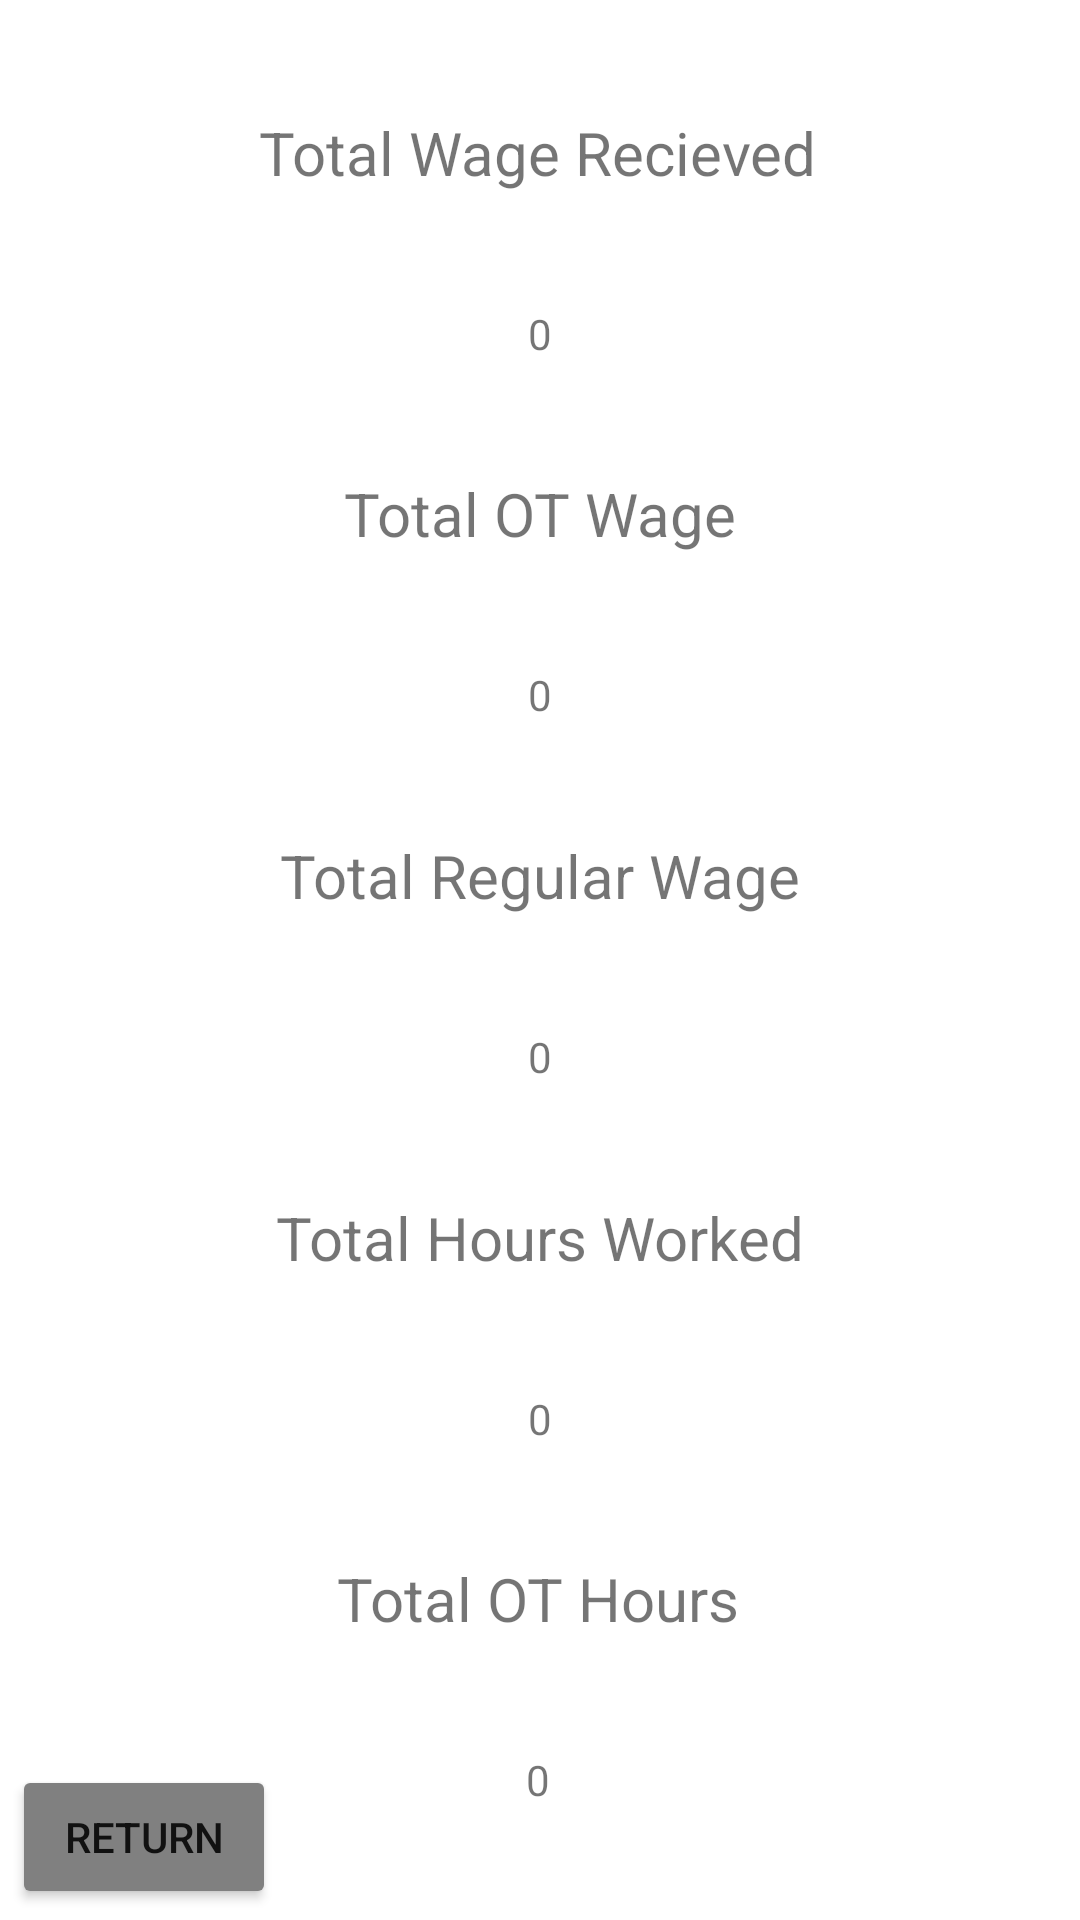

Produce the Android XML layout that renders to this screen, including the resource entries it uses.
<!-- AndroidManifest.xml: application theme Theme.Detalla_WageCalc -->
<!-- res/layout/activity_display.xml -->
<?xml version="1.0" encoding="utf-8"?>
<androidx.constraintlayout.widget.ConstraintLayout xmlns:android="http://schemas.android.com/apk/res/android"
    xmlns:app="http://schemas.android.com/apk/res-auto"
    xmlns:tools="http://schemas.android.com/tools"
    android:layout_width="match_parent"
    android:layout_height="match_parent"
    tools:context=".Display">

    <TextView
        android:id="@+id/textViewwage"
        android:layout_width="wrap_content"
        android:layout_height="wrap_content"
        android:text="Total Wage Recieved"
        android:textSize="20sp"
        app:layout_constraintBottom_toTopOf="@+id/totalwage"
        app:layout_constraintEnd_toEndOf="parent"
        app:layout_constraintHorizontal_bias="0.497"
        app:layout_constraintStart_toStartOf="parent"
        app:layout_constraintTop_toTopOf="parent" />

    <TextView
        android:id="@+id/totalwage"
        android:layout_width="wrap_content"
        android:layout_height="wrap_content"
        android:text="@string/defaultval"
        app:layout_constraintBottom_toTopOf="@+id/textView14"
        app:layout_constraintEnd_toEndOf="parent"
        app:layout_constraintHorizontal_bias="0.5"
        app:layout_constraintStart_toStartOf="parent"
        app:layout_constraintTop_toBottomOf="@+id/textViewwage" />

    <TextView
        android:id="@+id/textView14"
        android:layout_width="wrap_content"
        android:layout_height="wrap_content"
        android:text="Total OT Wage"
        android:textSize="20sp"
        app:layout_constraintBottom_toTopOf="@+id/overwage"
        app:layout_constraintEnd_toEndOf="parent"
        app:layout_constraintHorizontal_bias="0.5"
        app:layout_constraintStart_toStartOf="parent"
        app:layout_constraintTop_toBottomOf="@+id/totalwage" />

    <TextView
        android:id="@+id/overwage"
        android:layout_width="wrap_content"
        android:layout_height="wrap_content"
        android:text="@string/defaultval"
        app:layout_constraintBottom_toTopOf="@+id/textView16"
        app:layout_constraintEnd_toEndOf="parent"
        app:layout_constraintHorizontal_bias="0.5"
        app:layout_constraintStart_toStartOf="parent"
        app:layout_constraintTop_toBottomOf="@+id/textView14" />

    <TextView
        android:id="@+id/textView16"
        android:layout_width="wrap_content"
        android:layout_height="wrap_content"
        android:text="Total Regular Wage"
        android:textSize="20sp"
        app:layout_constraintBottom_toTopOf="@+id/regwage"
        app:layout_constraintEnd_toEndOf="parent"
        app:layout_constraintHorizontal_bias="0.5"
        app:layout_constraintStart_toStartOf="parent"
        app:layout_constraintTop_toBottomOf="@+id/overwage" />

    <TextView
        android:id="@+id/regwage"
        android:layout_width="wrap_content"
        android:layout_height="wrap_content"
        android:text="@string/defaultval"
        app:layout_constraintBottom_toTopOf="@+id/textView18"
        app:layout_constraintEnd_toEndOf="parent"
        app:layout_constraintHorizontal_bias="0.5"
        app:layout_constraintStart_toStartOf="parent"
        app:layout_constraintTop_toBottomOf="@+id/textView16" />

    <TextView
        android:id="@+id/textView18"
        android:layout_width="wrap_content"
        android:layout_height="wrap_content"
        android:text="Total Hours Worked"
        android:textSize="20sp"
        app:layout_constraintBottom_toTopOf="@+id/totalhours"
        app:layout_constraintEnd_toEndOf="parent"
        app:layout_constraintHorizontal_bias="0.5"
        app:layout_constraintStart_toStartOf="parent"
        app:layout_constraintTop_toBottomOf="@+id/regwage" />

    <TextView
        android:id="@+id/totalhours"
        android:layout_width="wrap_content"
        android:layout_height="wrap_content"
        android:text="@string/defaultval"
        app:layout_constraintBottom_toTopOf="@+id/textView20"
        app:layout_constraintEnd_toEndOf="parent"
        app:layout_constraintHorizontal_bias="0.5"
        app:layout_constraintStart_toStartOf="parent"
        app:layout_constraintTop_toBottomOf="@+id/textView18" />

    <TextView
        android:id="@+id/textView20"
        android:layout_width="wrap_content"
        android:layout_height="wrap_content"
        android:text="Total OT Hours"
        android:textSize="20sp"
        app:layout_constraintBottom_toTopOf="@+id/overhours"
        app:layout_constraintEnd_toEndOf="parent"
        app:layout_constraintHorizontal_bias="0.498"
        app:layout_constraintStart_toStartOf="parent"
        app:layout_constraintTop_toBottomOf="@+id/totalhours" />

    <TextView
        android:id="@+id/overhours"
        android:layout_width="wrap_content"
        android:layout_height="wrap_content"
        android:text="@string/defaultval"
        app:layout_constraintBottom_toBottomOf="parent"
        app:layout_constraintEnd_toEndOf="parent"
        app:layout_constraintHorizontal_bias="0.498"
        app:layout_constraintStart_toStartOf="parent"
        app:layout_constraintTop_toBottomOf="@+id/textView20" />

    <Button
        android:id="@+id/breturn"
        android:layout_width="wrap_content"
        android:layout_height="wrap_content"
        android:layout_marginStart="4dp"
        android:backgroundTint="#808080"
        android:text="RETURN"
        app:layout_constraintBottom_toBottomOf="parent"
        app:layout_constraintStart_toStartOf="parent"
        app:layout_constraintTop_toTopOf="parent"
        app:layout_constraintVertical_bias="0.994" />

</androidx.constraintlayout.widget.ConstraintLayout>
<!-- resources referenced by this layout -->
<resources>
  <string name="defaultval">0</string>
  <style name="Theme.Detalla_WageCalc" parent="Theme.MaterialComponents.DayNight.DarkActionBar">
          
          <item name="colorPrimary">@color/purple_500</item>
          <item name="colorPrimaryVariant">@color/purple_700</item>
          <item name="colorOnPrimary">@color/white</item>
          
          <item name="colorSecondary">@color/teal_200</item>
          <item name="colorSecondaryVariant">@color/teal_700</item>
          <item name="colorOnSecondary">@color/black</item>
          
          <item name="android:statusBarColor" tools:targetApi="l">?attr/colorPrimaryVariant</item>
          
      </style>
  <!-- not gathered from this repository: default colours our renderer supplied (Android Studio template values) -->
  <color name="purple_500">#FF6200EE</color>
  <color name="purple_700">#FF3700B3</color>
  <color name="teal_200">#FF03DAC5</color>
  <color name="teal_700">#FF018786</color>
  <color name="black">#FF000000</color>
  <color name="white">#FFFFFFFF</color>
</resources>
